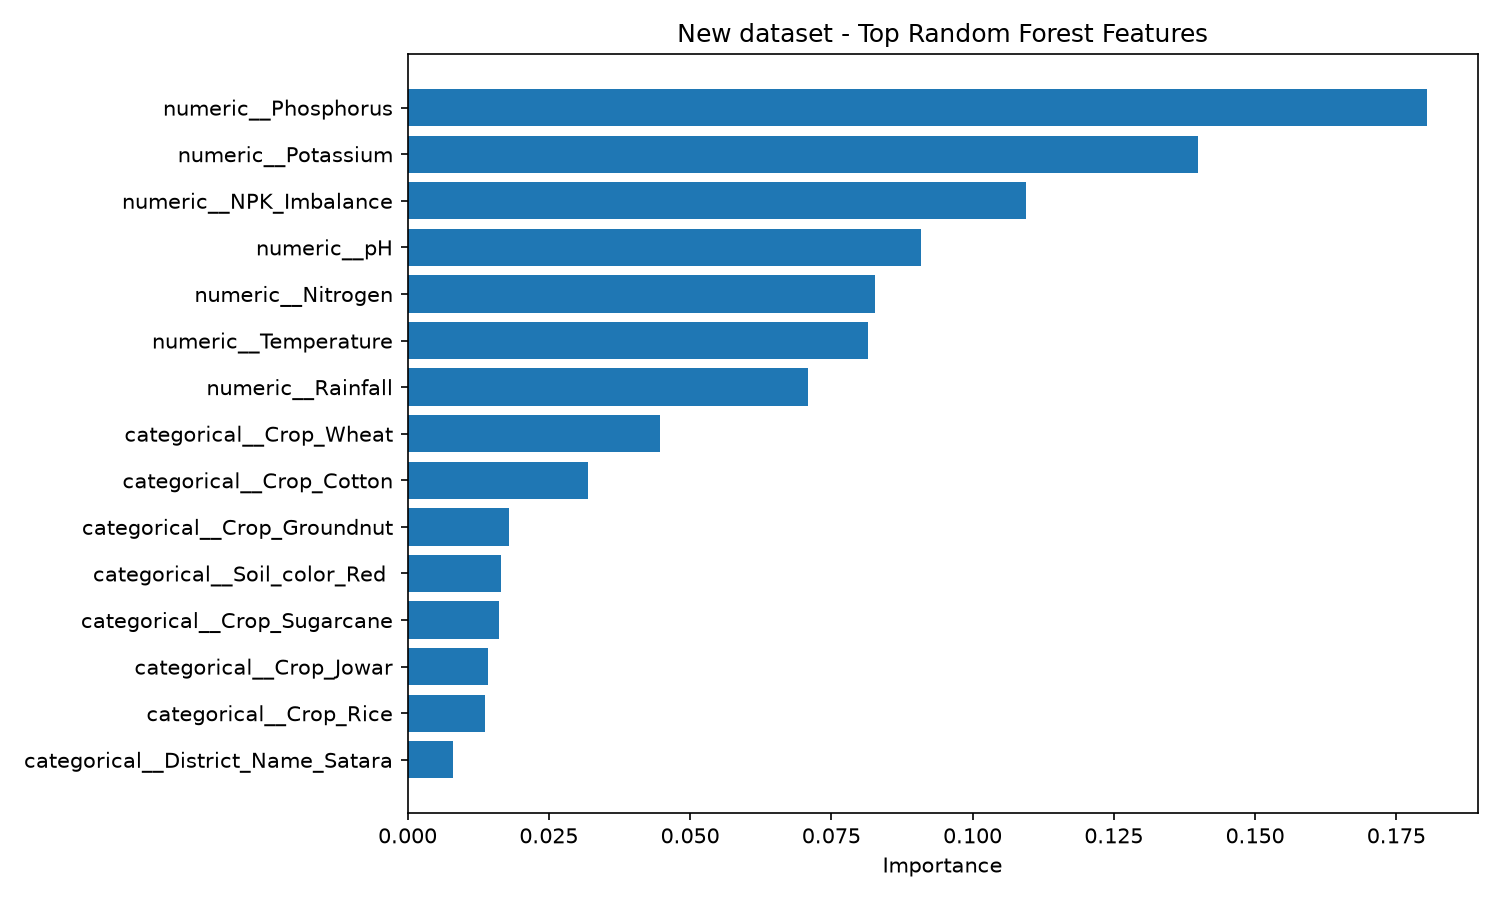

The file beside this chart, header and first rows:
Feature, Importance
numeric__Phosphorus, 0.1804
numeric__Potassium, 0.1399
numeric__NPK_Imbalance, 0.1095
numeric__pH, 0.09093
numeric__Nitrogen, 0.08272
numeric__Temperature, 0.08143
numeric__Rainfall, 0.0708
categorical__Crop_Wheat, 0.0446
categorical__Crop_Cotton, 0.03196
categorical__Crop_Groundnut, 0.01791
categorical__Soil_color_Red, 0.01653
categorical__Crop_Sugarcane, 0.01618
categorical__Crop_Jowar, 0.01425
categorical__Crop_Rice, 0.01378
categorical__District_Name_Satara, 0.007963
categorical__Crop_Grapes, 0.007796
categorical__District_Name_Kolhapur, 0.007311
categorical__Soil_color_Black, 0.006931
categorical__Crop_Maize, 0.006724
categorical__Soil_color_Red, 0.006712
categorical__District_Name_Solapur, 0.006569
categorical__Crop_Gram, 0.005974
categorical__Soil_color_Dark Brown, 0.005897
categorical__District_Name_Sangli, 0.005717
categorical__District_Name_Pune, 0.00465
categorical__Crop_Ginger, 0.003391
categorical__Crop_Urad, 0.00242
categorical__Crop_Tur, 0.002419
categorical__Crop_Moong, 0.001997
categorical__Crop_Turmeric, 0.001793
categorical__Soil_color_Reddish Brown, 0.001506
categorical__Soil_color_Medium Brown, 0.001218
categorical__Crop_Soybean, 0.001128
categorical__Soil_color_Light Brown, 0.0006376
categorical__Crop_Masoor, 0.0004243
